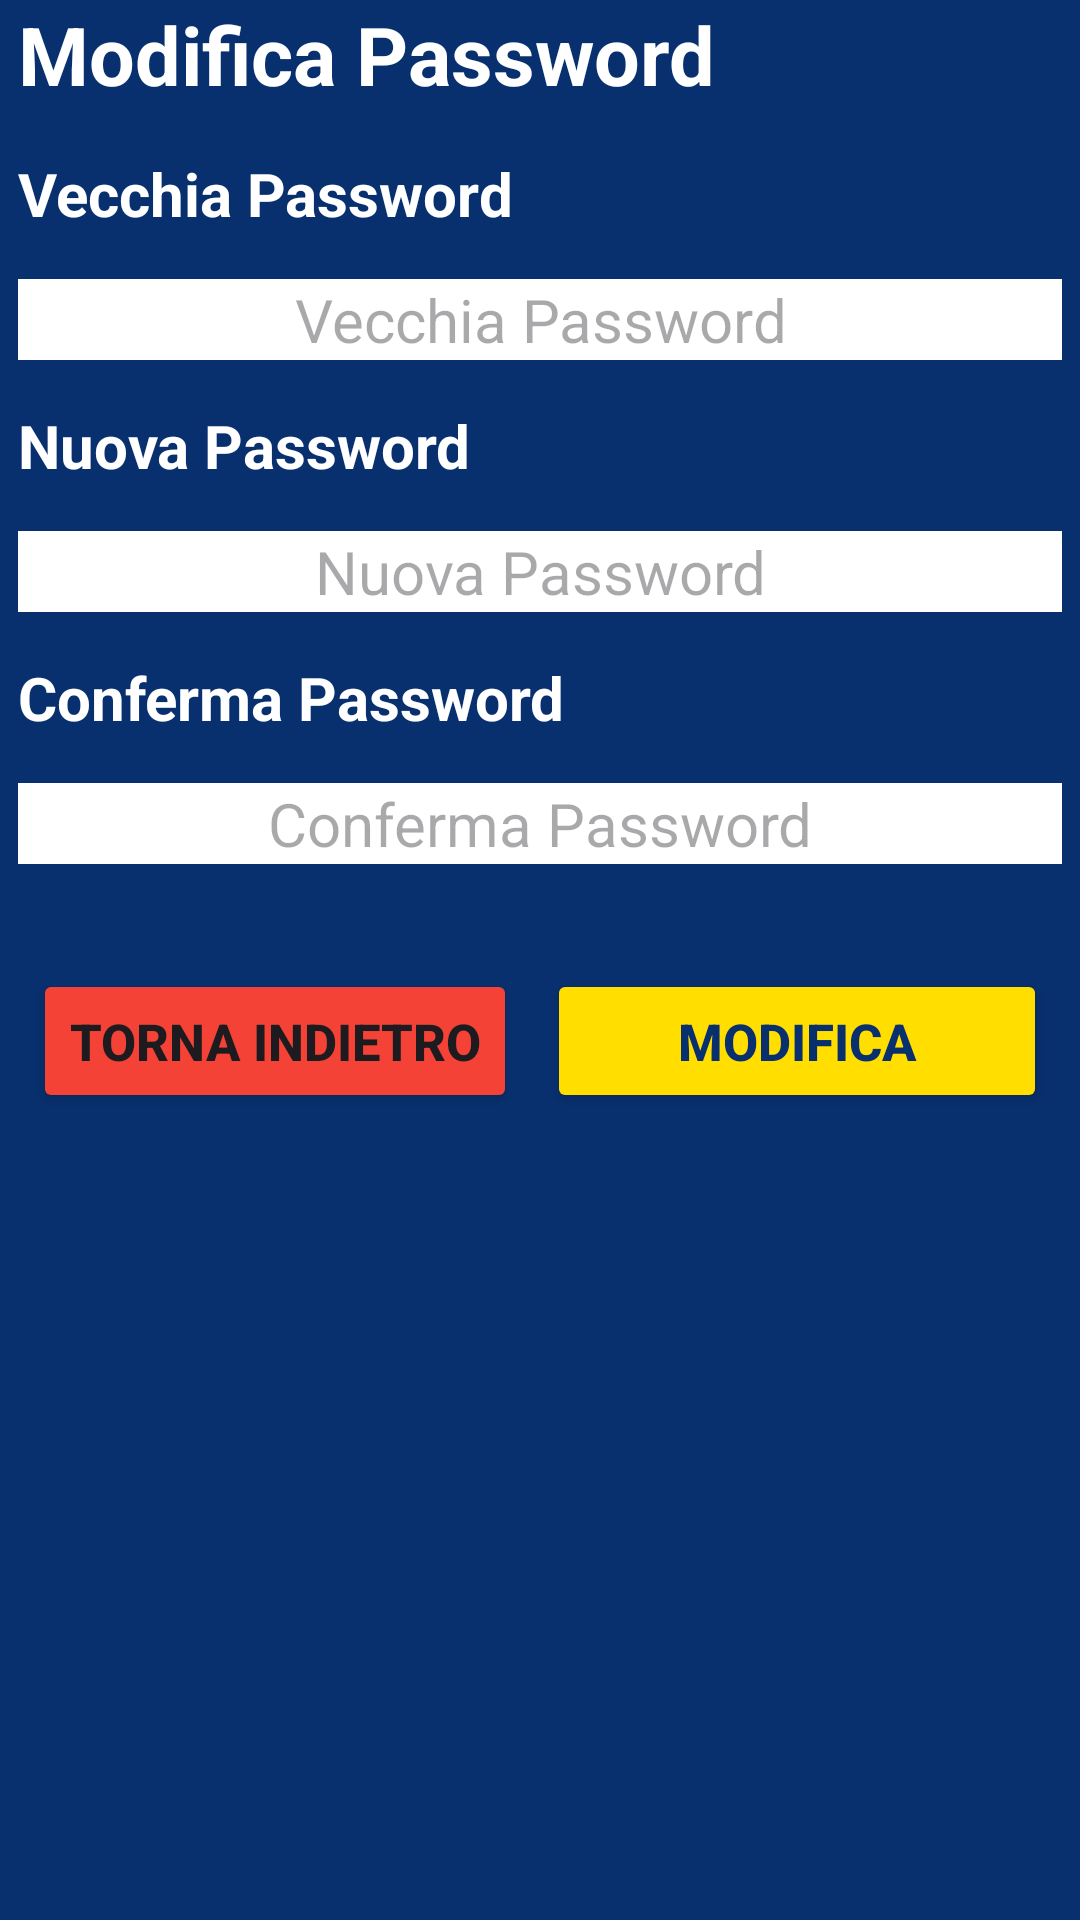

Android layout source for this screen:
<!-- AndroidManifest.xml: application theme Theme.ProgettoWebEMobile -->
<!-- res/layout/pop_up_edit_password.xml -->
<ScrollView xmlns:android="http://schemas.android.com/apk/res/android"
    xmlns:app="http://schemas.android.com/apk/res-auto"
    xmlns:tools="http://schemas.android.com/tools"
    android:layout_width="match_parent"
    android:layout_height="match_parent"
    android:background="@color/background">

    <LinearLayout
        android:layout_width="match_parent"
        android:layout_height="wrap_content"
        android:orientation="vertical"
        android:background="@color/background"
        app:layout_constraintBottom_toBottomOf="parent"
        app:layout_constraintEnd_toEndOf="parent"
        app:layout_constraintHorizontal_bias="0.5"
        app:layout_constraintStart_toStartOf="parent"
        app:layout_constraintTop_toTopOf="parent"
        app:layout_constraintVertical_bias="0.5"
        android:layout_marginLeft="6dp"
        android:layout_marginRight="6dp">

        <TextView
            android:id="@+id/user_edit_tvProfile"
            android:layout_width="match_parent"
            android:layout_height="wrap_content"
            android:text="@string/user_tvEditPassword"
            android:textColor="@color/white"
            android:textSize="27sp"
            android:textStyle="bold"
            app:layout_constraintEnd_toEndOf="parent"
            app:layout_constraintHorizontal_bias="0.0"
            app:layout_constraintStart_toStartOf="parent"
            app:layout_constraintTop_toTopOf="parent" />

        <LinearLayout
            android:id="@+id/linearLayout"
            android:layout_width="match_parent"
            android:layout_height="wrap_content"
            android:layout_marginTop="15dp"
            android:orientation="vertical"
            app:layout_constraintBottom_toTopOf="@+id/linearLayout2"
            app:layout_constraintEnd_toEndOf="parent"
            app:layout_constraintHorizontal_bias="0.5"
            app:layout_constraintStart_toStartOf="parent"
            app:layout_constraintTop_toTopOf="parent"
            app:layout_constraintVertical_bias="0.3"
            android:layout_marginBottom="15dp">

            <TextView
                android:id="@+id/Tv_old_password"
                android:layout_width="match_parent"
                android:layout_height="wrap_content"
                android:text="@string/user_tvOldPassword"
                android:textColor="@color/white"
                android:textSize="20sp"
                android:textStyle="bold"
                android:layout_marginBottom="15dp"
                app:layout_constraintEnd_toEndOf="parent"
                app:layout_constraintHorizontal_bias="0.0"
                app:layout_constraintStart_toStartOf="parent"
                app:layout_constraintTop_toTopOf="parent" />

            <EditText
                android:inputType="textPassword"
                android:id="@+id/user_edit_etOldPassword"
                android:layout_width="match_parent"
                android:layout_height="wrap_content"
                android:background="@drawable/edittext_background"
                android:gravity="center"
                android:hint="@string/user_etOldPassword"
                android:textColor="@color/black"
                android:textSize="20sp"
                android:layout_marginBottom="15dp"/>

            <TextView
                android:id="@+id/Tv_new_passord"
                android:layout_width="match_parent"
                android:layout_height="wrap_content"
                android:text="@string/user_tvNewPassword"
                android:textColor="@color/white"
                android:textSize="20sp"
                android:textStyle="bold"
                android:layout_marginBottom="15dp"
                app:layout_constraintEnd_toEndOf="parent"
                app:layout_constraintHorizontal_bias="0.0"
                app:layout_constraintStart_toStartOf="parent"
                app:layout_constraintTop_toTopOf="parent" />

            <EditText
                android:inputType="textPassword"
                android:id="@+id/user_edit_etNewPassword"
                android:layout_width="match_parent"
                android:layout_height="wrap_content"
                android:background="@drawable/edittext_background"
                android:gravity="center"
                android:hint="@string/user_etNewPassword"
                android:textColor="@color/black"
                android:textSize="20sp"
                android:layout_marginBottom="15dp"/>

            <TextView
                android:id="@+id/Tv_conferma_password"
                android:layout_width="match_parent"
                android:layout_height="wrap_content"
                android:text="@string/user_tvConfermaPassword"
                android:textColor="@color/white"
                android:textSize="20sp"
                android:textStyle="bold"
                app:layout_constraintEnd_toEndOf="parent"
                app:layout_constraintHorizontal_bias="0.0"
                app:layout_constraintStart_toStartOf="parent"
                app:layout_constraintTop_toTopOf="parent"
                android:layout_marginBottom="15dp"/>

            <EditText
                android:inputType="textPassword"
                android:id="@+id/user_edit_etConfermaPassword"
                android:layout_width="match_parent"
                android:layout_height="wrap_content"
                android:background="@drawable/edittext_background"
                android:gravity="center"
                android:hint="@string/user_etConfermaPassword"
                android:textColor="@color/black"
                android:textSize="20sp"
                android:layout_marginBottom="15dp"/>
        </LinearLayout>

        <LinearLayout
            android:id="@+id/linearLayout3"
            android:layout_width="match_parent"
            android:layout_height="wrap_content"
            android:layout_marginLeft="5dp"
            android:layout_marginRight="5dp"
            android:orientation="horizontal"
            app:layout_constraintEnd_toEndOf="parent"
            app:layout_constraintHorizontal_bias="0.5"
            app:layout_constraintStart_toStartOf="parent"
            app:layout_constraintTop_toBottomOf="@+id/linearLayout">

            <Button
                android:id="@+id/user_edit_btnBack"
                android:layout_width="wrap_content"
                android:layout_height="wrap_content"
                android:layout_marginTop="5dp"
                android:layout_marginEnd="10dp"
                android:backgroundTint="@color/buttonBack"
                android:text="@string/user_botton_back"
                android:textSize="17sp"
                android:textStyle="bold"
                app:layout_constraintEnd_toEndOf="parent"
                app:layout_constraintStart_toStartOf="parent"
                app:layout_constraintTop_toBottomOf="@+id/user_edit_btnEmail" />

            <Button
                android:id="@+id/user_edit_btnPassword"
                android:layout_width="match_parent"
                android:layout_height="wrap_content"
                android:layout_marginTop="5dp"
                android:backgroundTint="@color/button"
                android:text="@string/user_edit_btnCredentials"
                android:textColor="@color/buttonText"
                android:textSize="17sp"
                android:textStyle="bold"
                app:layout_constraintEnd_toEndOf="parent"
                app:layout_constraintStart_toStartOf="parent"
                app:layout_constraintTop_toBottomOf="@+id/linearLayout3"/>

        </LinearLayout>


    </LinearLayout>
</ScrollView>
<!-- resources referenced by this layout -->
<resources>
  <color name="background">#08306E</color>
  <color name="black">#FF000000</color>
  <color name="button">#FFDE00</color>
  <color name="buttonBack">#F44336</color>
  <color name="buttonText">#08306E</color>
  <color name="white">#FFFFFFFF</color>
  <!-- drawable edittext_background (drawable) -->
  <?xml version="1.0" encoding="utf-8"?>
  <shape xmlns:android="http://schemas.android.com/apk/res/android">
      <solid android:color="@color/white" /> 
      <size android:height="2dp" /> 
  </shape>
  <string name="user_botton_back">Torna Indietro</string>
  <string name="user_edit_btnCredentials">Modifica</string>
  <string name="user_etConfermaPassword">Conferma Password</string>
  <string name="user_etNewPassword">Nuova Password</string>
  <string name="user_etOldPassword">Vecchia Password</string>
  <string name="user_tvConfermaPassword">Conferma Password</string>
  <string name="user_tvEditPassword">Modifica Password</string>
  <string name="user_tvNewPassword">Nuova Password</string>
  <string name="user_tvOldPassword">Vecchia Password</string>
  <style name="Theme.ProgettoWebEMobile" parent="Base.Theme.ProgettoWebEMobile" />
  <style name="Base.Theme.ProgettoWebEMobile" parent="Theme.Material3.DayNight.NoActionBar">
          
          
          <item name="android:statusBarColor">@color/background</item>
      </style>
</resources>
